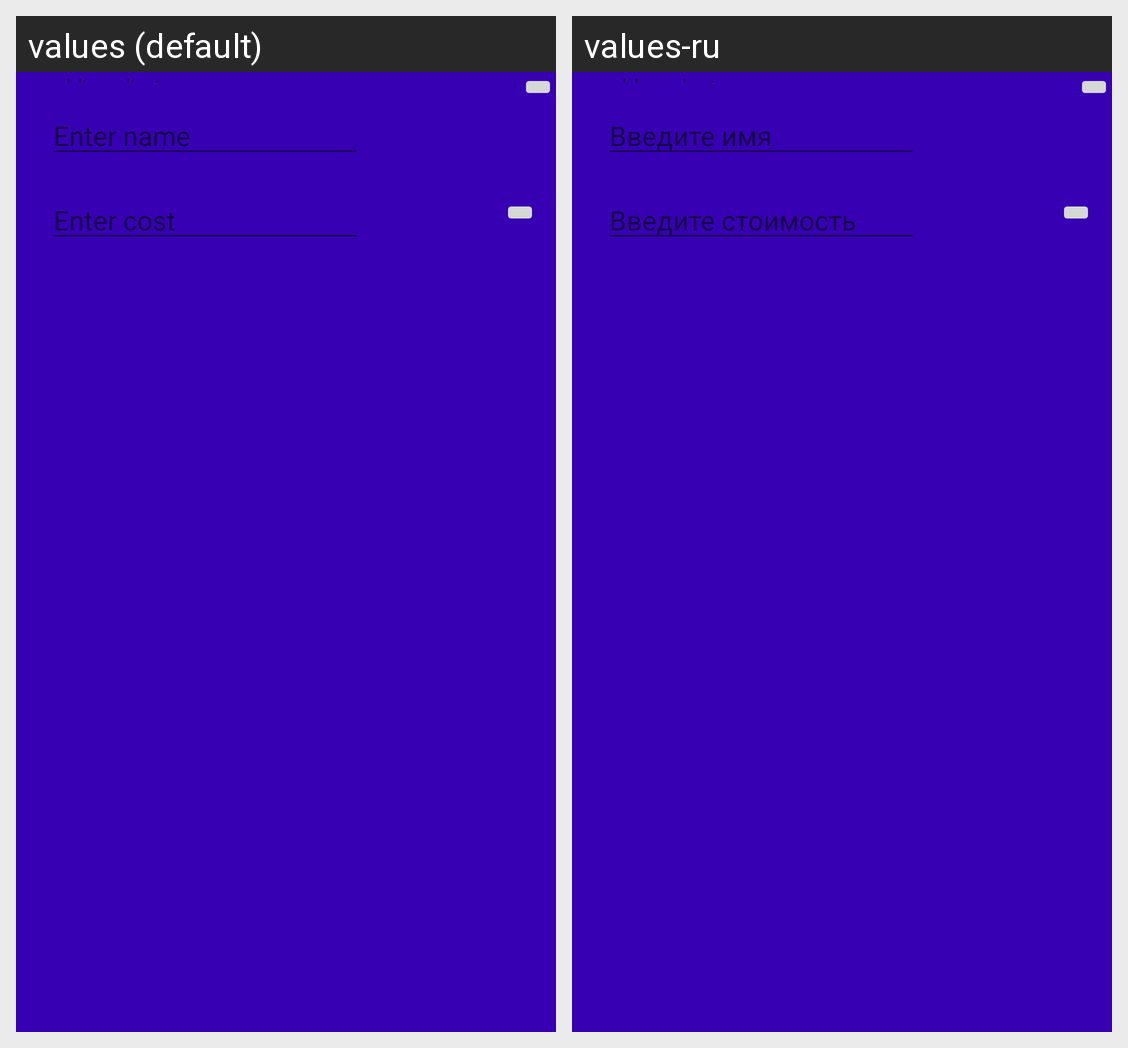

This grid shows one Android layout under two languages. Give, for every string resource on the screen, its name, the default text and each shown locale's text.
Android screen res/layout/activity_inside_shopping_list_add_product_pop_up_window.xml rendered under 2 locales, left to right: values (default), values-ru. Device: Nexus 5 (rendered at 1080×1920; each locale shown at half size, 540×960, under a caption strip naming it); theme AppTheme.PopUpWindow.
Strings drawn on this screen, with the default value and each locale's value (text and hints the layout hard-codes, and strings that could not be matched under every locale, appear in the picture but are not listed):

enter_name
  values: Enter name
  values-ru: Введите имя

enter_cost
  values: Enter cost
  values-ru: Введите стоимость 

add_product
  values: add product
  values-ru: add product  [not translated; the default value is used]
